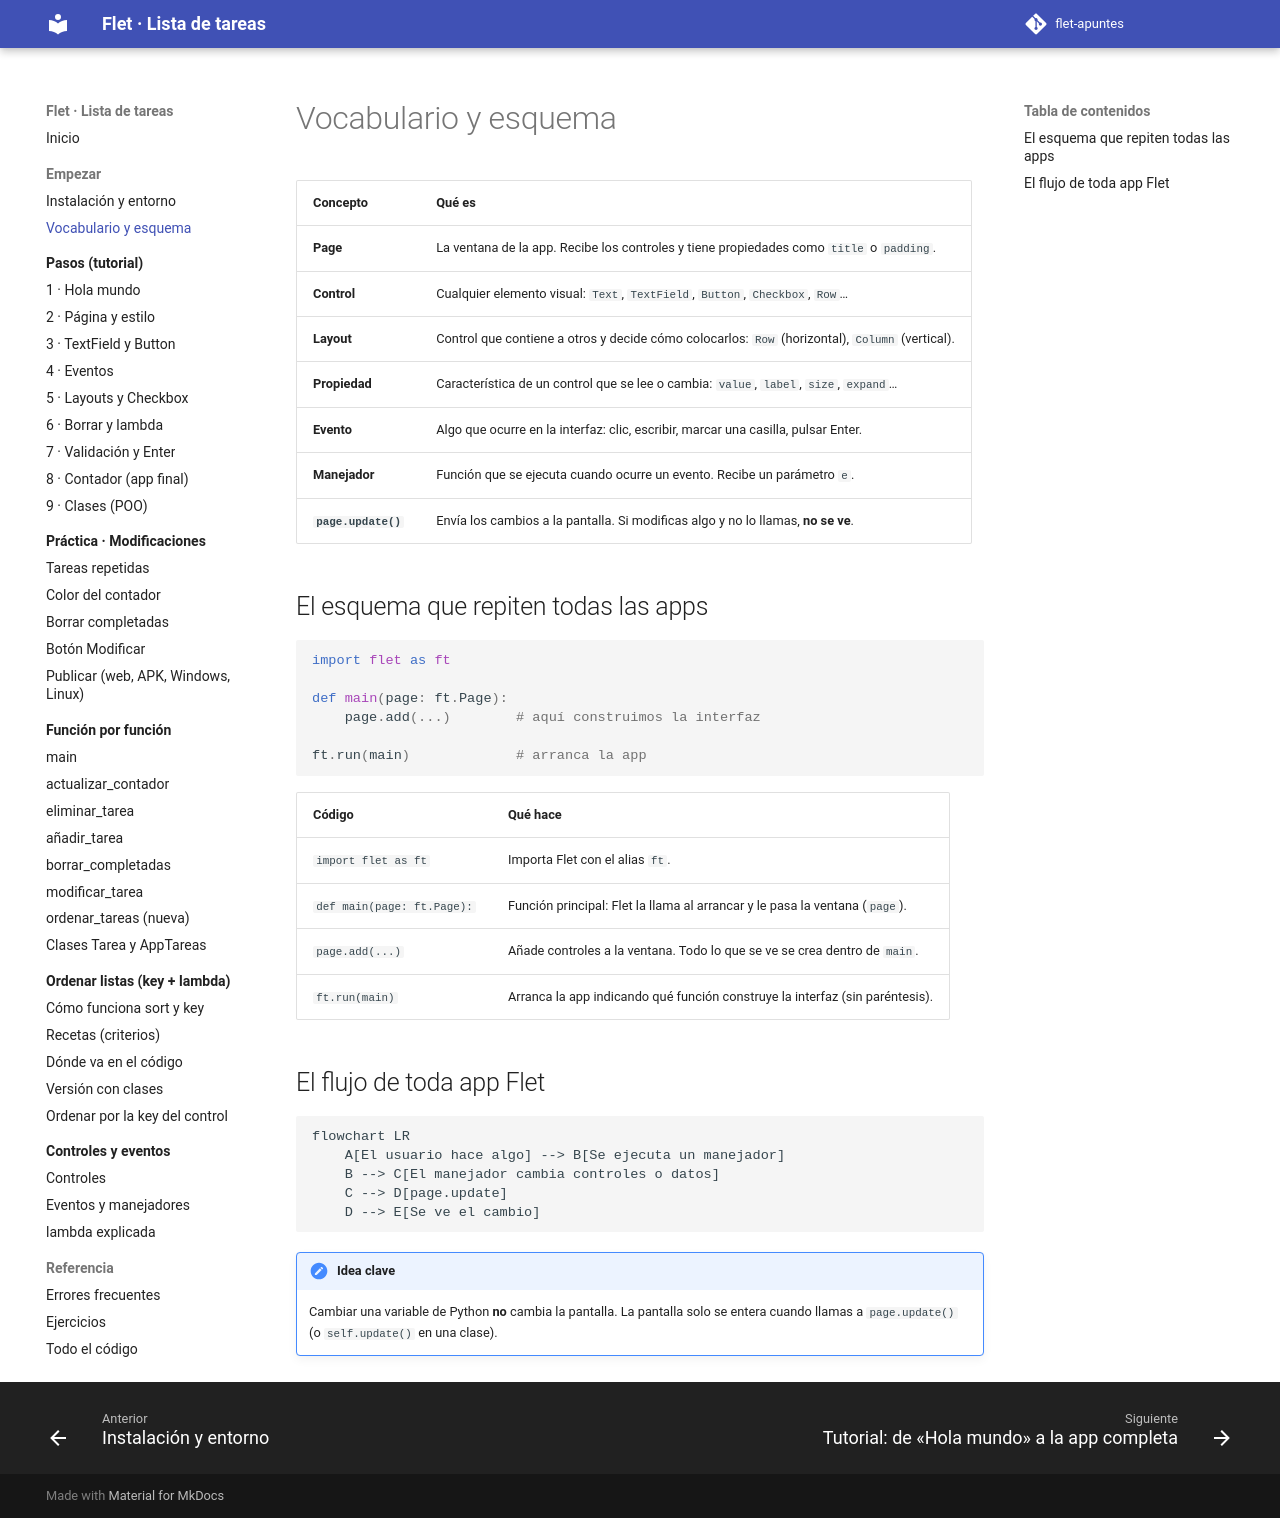

repository: xaviiberna/flet-apuntes · page: empezar/vocabulario/index.html · generator: mkdocs

# Vocabulario y esquema

| Concepto | Qué es |
|---|---|
| **Page** | La ventana de la app. Recibe los controles y tiene propiedades como `title` o `padding`. |
| **Control** | Cualquier elemento visual: `Text`, `TextField`, `Button`, `Checkbox`, `Row`… |
| **Layout** | Control que contiene a otros y decide cómo colocarlos: `Row` (horizontal), `Column` (vertical). |
| **Propiedad** | Característica de un control que se lee o cambia: `value`, `label`, `size`, `expand`… |
| **Evento** | Algo que ocurre en la interfaz: clic, escribir, marcar una casilla, pulsar Enter. |
| **Manejador** | Función que se ejecuta cuando ocurre un evento. Recibe un parámetro `e`. |
| **`page.update()`** | Envía los cambios a la pantalla. Si modificas algo y no lo llamas, **no se ve**. |

## El esquema que repiten todas las apps

```python
import flet as ft

def main(page: ft.Page):
    page.add(...)        # aquí construimos la interfaz

ft.run(main)             # arranca la app
```

| Código | Qué hace |
|---|---|
| `import flet as ft` | Importa Flet con el alias `ft`. |
| `def main(page: ft.Page):` | Función principal: Flet la llama al arrancar y le pasa la ventana (`page`). |
| `page.add(...)` | Añade controles a la ventana. Todo lo que se ve se crea dentro de `main`. |
| `ft.run(main)` | Arranca la app indicando qué función construye la interfaz (sin paréntesis). |

## El flujo de toda app Flet

```mermaid
flowchart LR
    A[El usuario hace algo] --> B[Se ejecuta un manejador]
    B --> C[El manejador cambia controles o datos]
    C --> D[page.update]
    D --> E[Se ve el cambio]
```

!!! note "Idea clave"
    Cambiar una variable de Python **no** cambia la pantalla. La pantalla solo se entera cuando llamas a `page.update()` (o `self.update()` en una clase).
